Labelled photos from "Dataset", an image-classification folder in NikitaDas1998/Agro_AI. The possible labels are: black rot, esca, healthy, leaf blight.

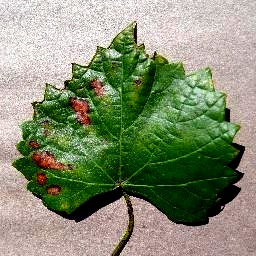
Label: esca

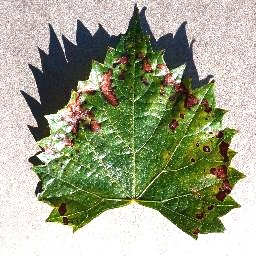
Label: esca

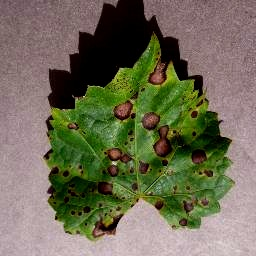
Label: black rot

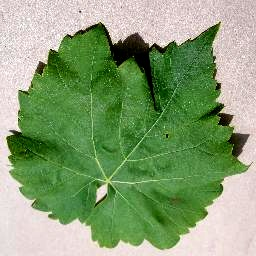
Label: healthy

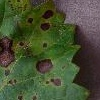
Label: black rot

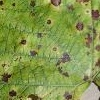
Label: leaf blight
